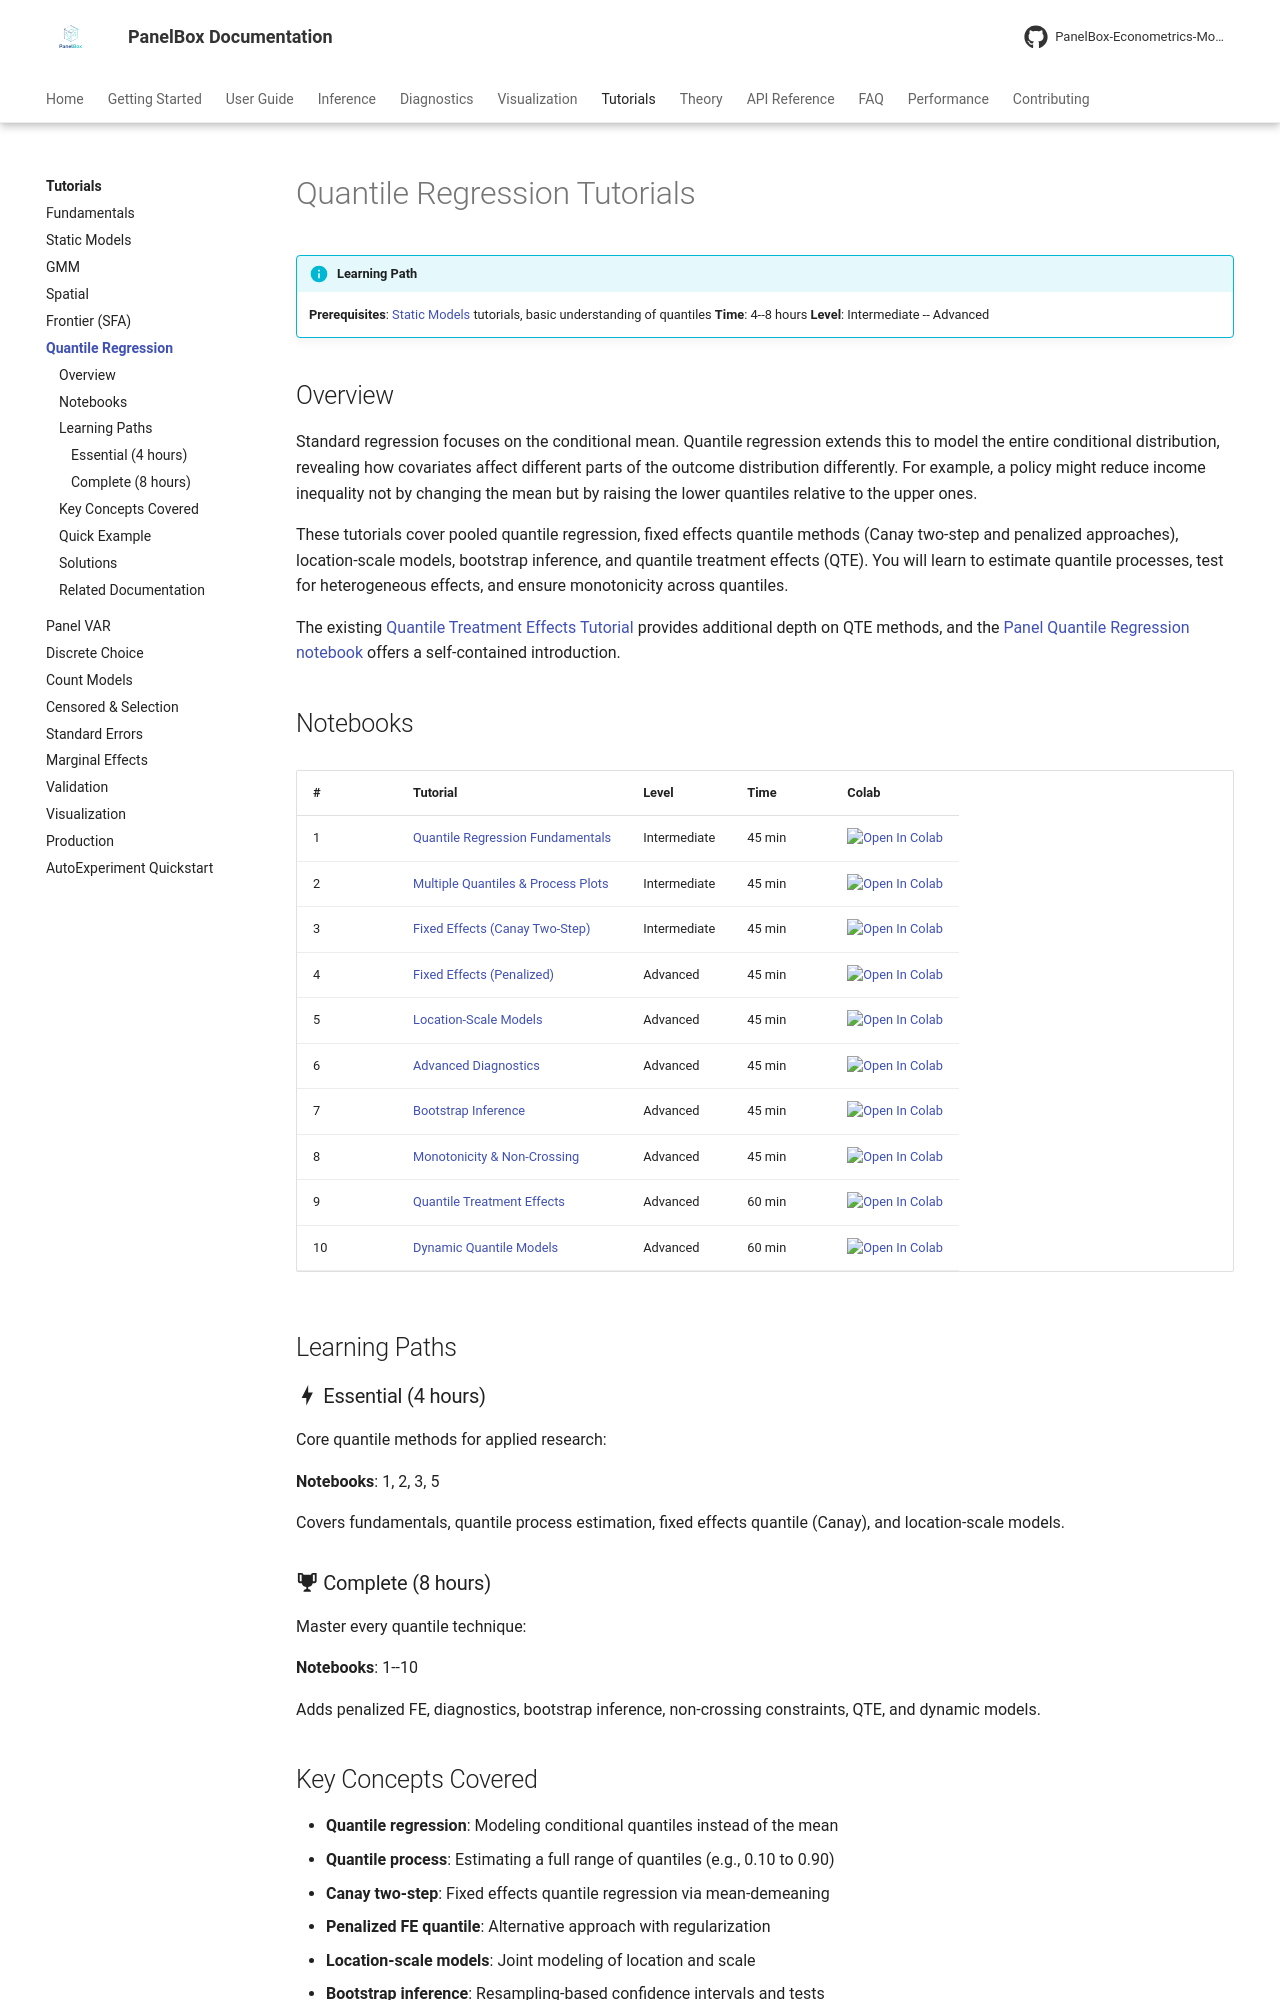

repository: PanelBox-Econometrics-Model/panelbox · page: tutorials/quantile/index.html · generator: mkdocs

---
title: "Quantile Regression Tutorials"
description: "Interactive tutorials for panel quantile regression, Canay two-step, location-scale models, and QTE with PanelBox"
---

# Quantile Regression Tutorials

!!! info "Learning Path"
    **Prerequisites**: [Static Models](static-models.md) tutorials, basic understanding of quantiles
    **Time**: 4--8 hours
    **Level**: Intermediate -- Advanced

## Overview

Standard regression focuses on the conditional mean. Quantile regression extends this to model the entire conditional distribution, revealing how covariates affect different parts of the outcome distribution differently. For example, a policy might reduce income inequality not by changing the mean but by raising the lower quantiles relative to the upper ones.

These tutorials cover pooled quantile regression, fixed effects quantile methods (Canay two-step and penalized approaches), location-scale models, bootstrap inference, and quantile treatment effects (QTE). You will learn to estimate quantile processes, test for heterogeneous effects, and ensure monotonicity across quantiles.

The existing [Quantile Treatment Effects Tutorial](quantile.md) provides additional depth on QTE methods, and the [Panel Quantile Regression notebook](intro_panel_quantile_regression.ipynb) offers a self-contained introduction.
